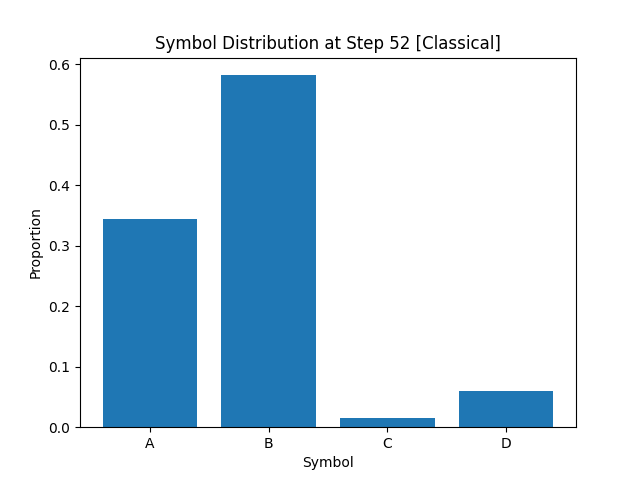

Data behind this chart, as committed beside it:
A, B, C, D
3.441250000000000142e-01
5.818750000000000311e-01
1.487499999999999933e-02
5.912499999999999700e-02
